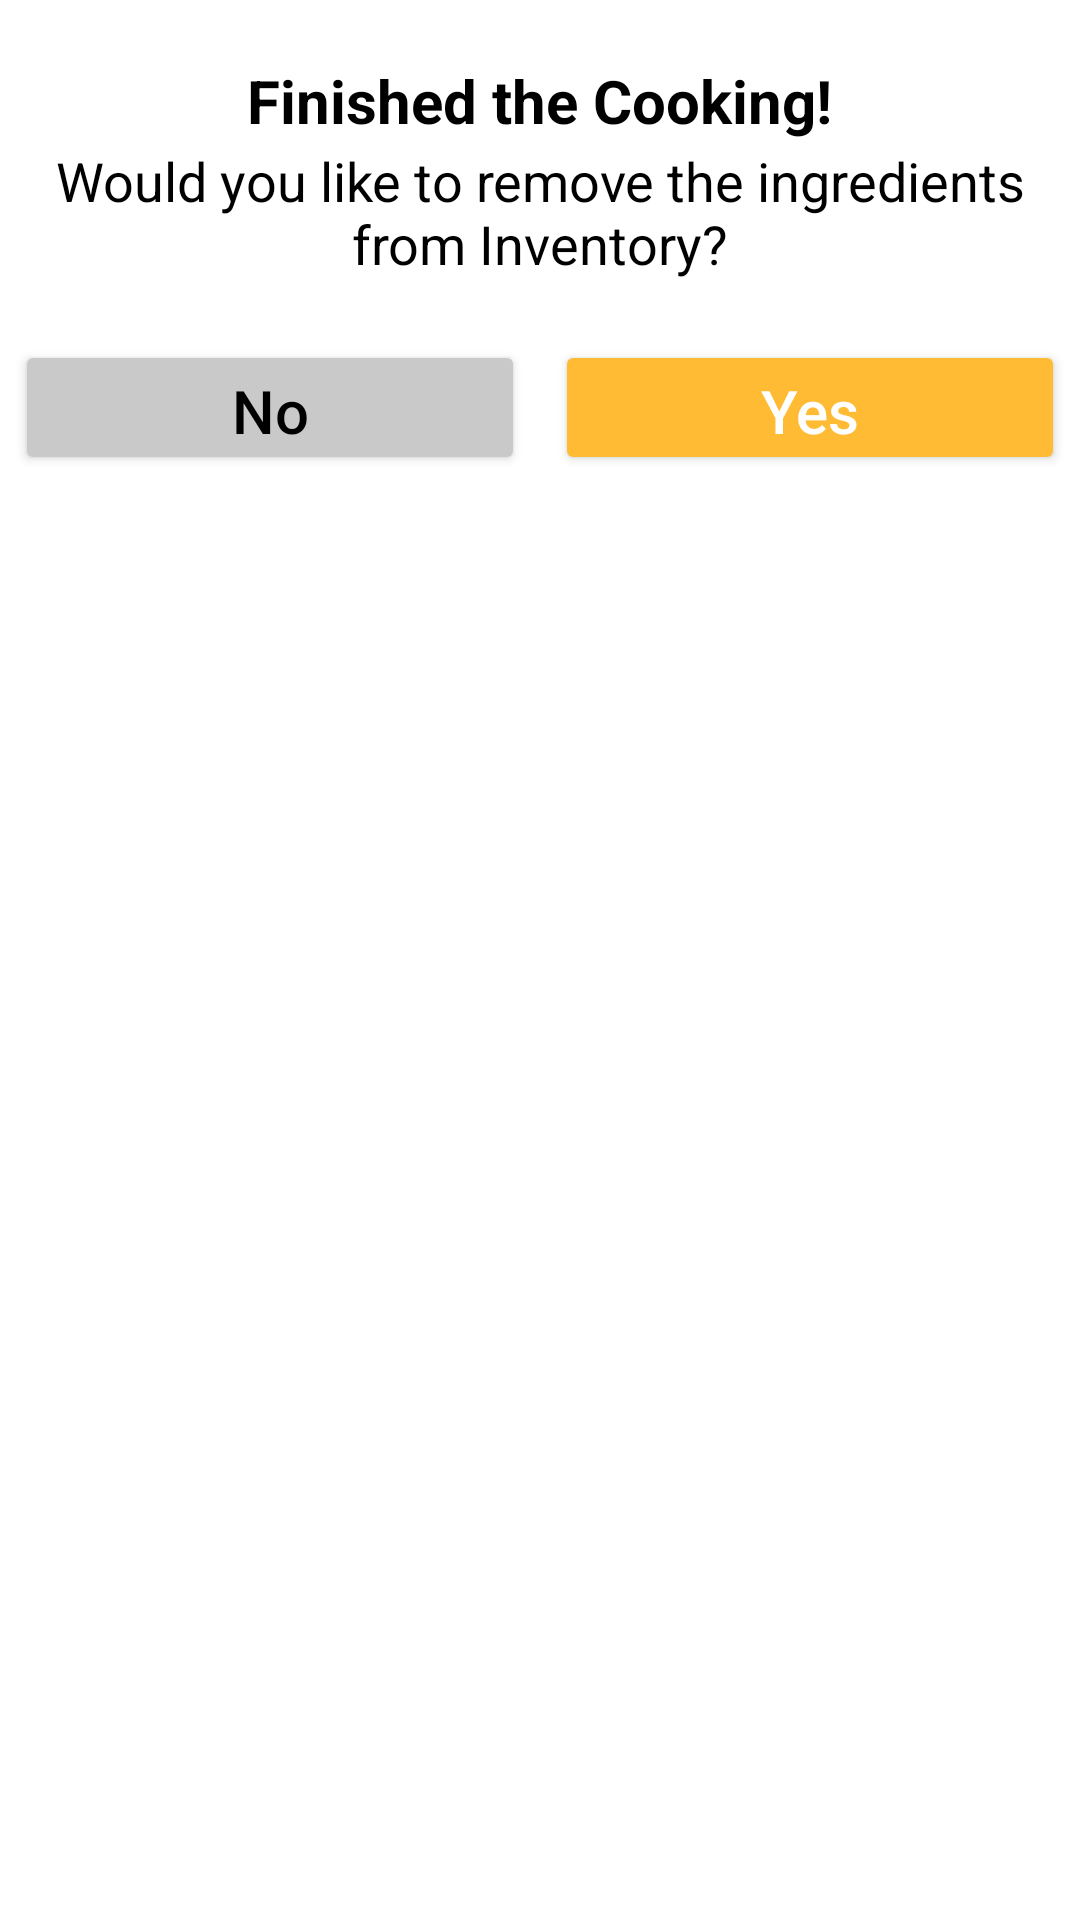

Produce the Android XML layout that renders to this screen, including the resource entries it uses.
<!-- AndroidManifest.xml: application theme Theme.ICooking -->
<!-- res/layout/recipe_dialog.xml -->
<?xml version="1.0" encoding="utf-8"?>
<LinearLayout xmlns:android="http://schemas.android.com/apk/res/android"
    android:layout_width="match_parent"
    android:layout_height="match_parent"
    android:orientation="vertical"
    android:gravity="center_horizontal">

    <TextView
        android:id="@+id/tv_recipe_dialog_title"
        android:layout_width="wrap_content"
        android:layout_height="wrap_content"
        android:textSize="20sp"
        android:textColor="@color/black"
        android:text="Finished the Cooking!"
        android:textStyle="bold"
        android:layout_marginTop="20dp"/>

    <TextView
        android:id="@+id/tv_recipe_dialog_message"
        android:layout_width="wrap_content"
        android:layout_height="wrap_content"
        android:textSize="18sp"
        android:textColor="@color/black"
        android:text="Would you like to remove the ingredients from Inventory?"
        android:layout_marginTop="1dp"
        android:gravity="center_horizontal"/>

    <LinearLayout
        android:layout_width="match_parent"
        android:layout_height="45dp"
        android:layout_marginTop="20dp">
        <Button
            android:id="@+id/btn_recipe_dialog_no"
            android:layout_width="0dp"
            android:layout_height="match_parent"
            android:layout_weight="1"
            android:textAllCaps="false"
            android:text="No"
            android:layout_marginRight="5dp"
            android:layout_marginLeft="5dp"
            android:textSize="20sp"
            android:textColor="@color/black"
            android:backgroundTint="#c9c9c9"
            />
        <Button
            android:id="@+id/btn_recipe_dialog_yes"
            android:layout_width="0dp"
            android:layout_height="match_parent"
            android:layout_weight="1"
            android:textAllCaps="false"
            android:text="Yes"
            android:layout_marginLeft="5dp"
            android:layout_marginRight="5dp"
            android:textSize="20sp"
            android:textColor="@color/white"
            android:backgroundTint="#ffbb33"
            />
    </LinearLayout>

</LinearLayout>
<!-- resources referenced by this layout -->
<resources>
  <color name="black">#FF000000</color>
  <color name="white">#FFFFFF</color>
  <style name="Theme.ICooking" parent="Theme.MaterialComponents.DayNight.DarkActionBar">
          
          <item name="colorPrimary">@color/theme_orange</item>
          <item name="colorPrimaryVariant">@color/grey</item>
          <item name="colorOnPrimary">@color/white</item>
          
          <item name="colorSecondary">@color/teal_200</item>
          <item name="colorSecondaryVariant">@color/teal_700</item>
          <item name="colorOnSecondary">@color/black</item>
          
          <item name="android:statusBarColor" tools:targetApi="l">?attr/colorPrimaryVariant</item>
          
      </style>
  <color name="theme_orange">#ed7b49</color>
  <color name="grey">#f3f3f3</color>
  <color name="teal_200">#FF03DAC5</color>
  <color name="teal_700">#FF018786</color>
</resources>
